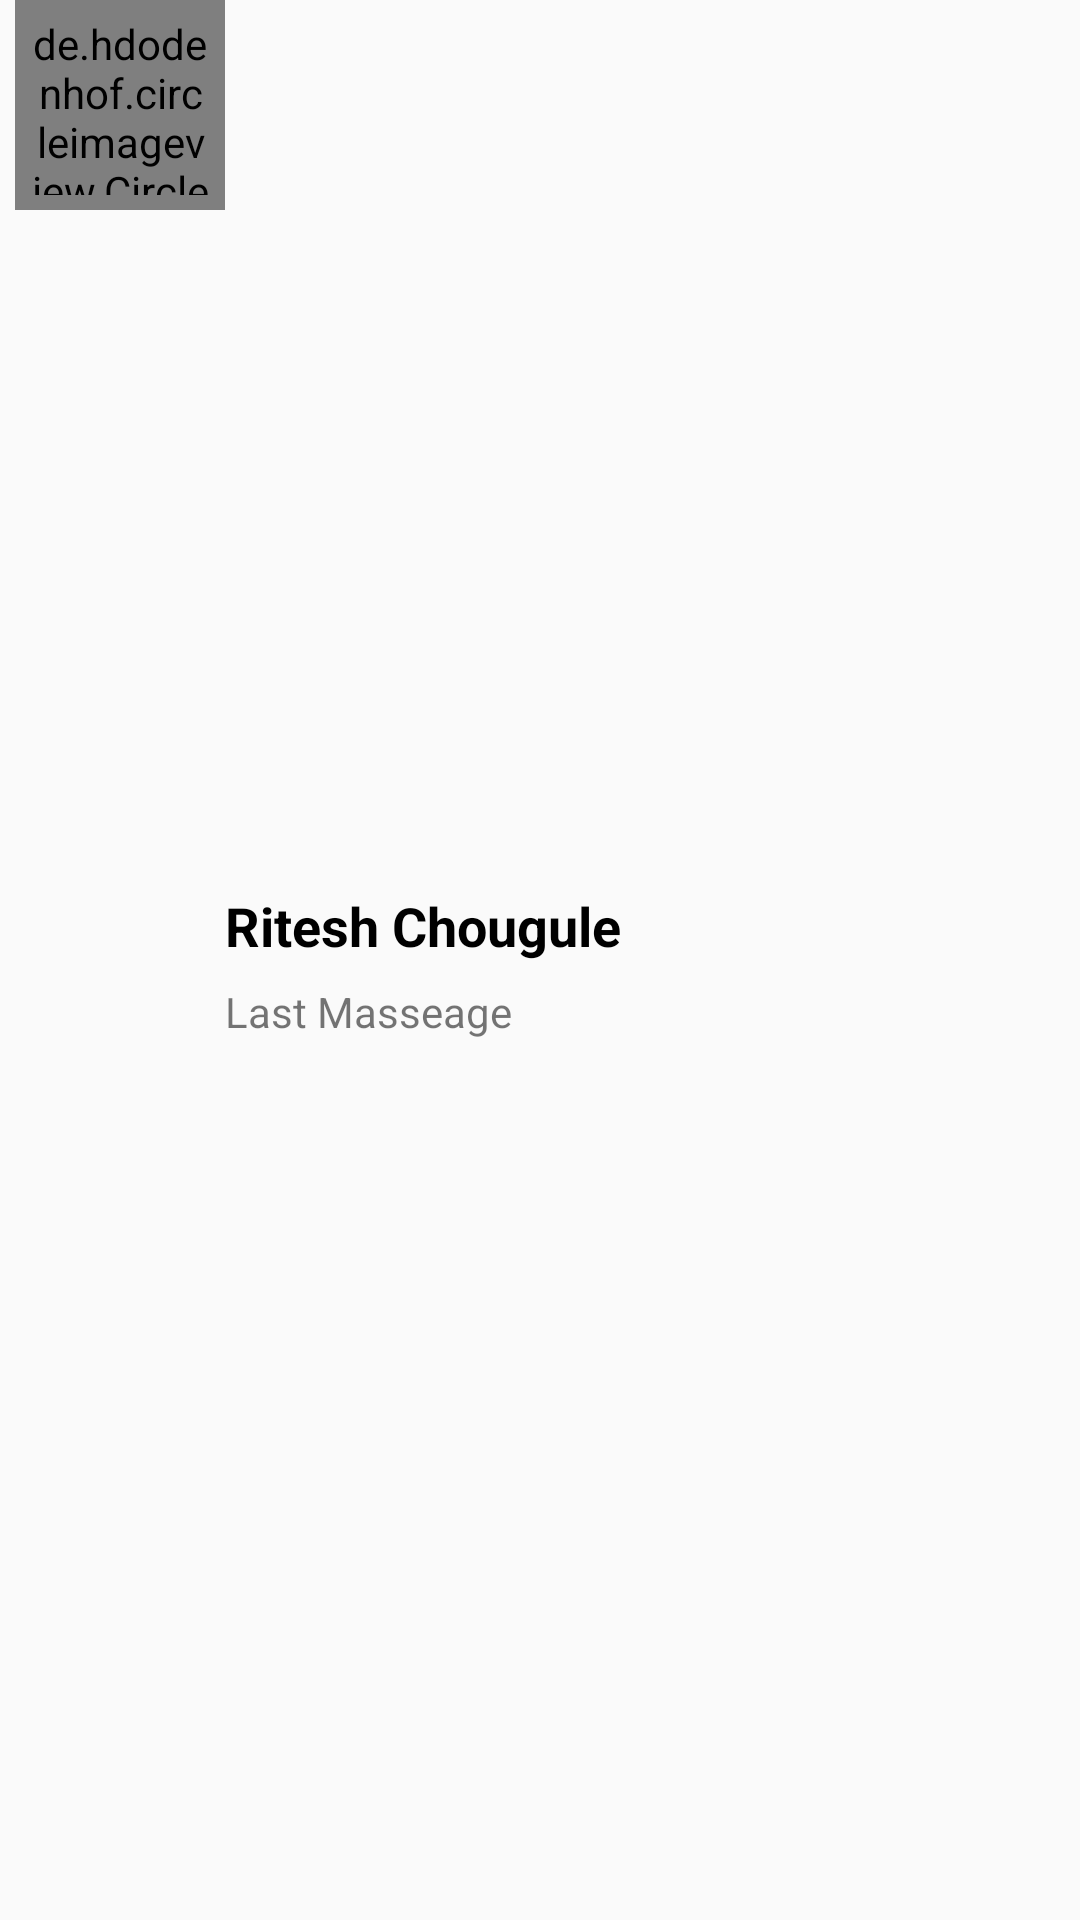

Produce the Android XML layout that renders to this screen, including the resource entries it uses.
<!-- AndroidManifest.xml: application theme Theme.MyWhatsApp -->
<!-- res/layout/sample_show_user.xml -->
<?xml version="1.0" encoding="utf-8"?>
<LinearLayout xmlns:android="http://schemas.android.com/apk/res/android"
    android:layout_width="match_parent"
    android:layout_height="wrap_content"
    xmlns:app="http://schemas.android.com/apk/res-auto"
    android:orientation="horizontal">

    <de.hdodenhof.circleimageview.CircleImageView
        android:layout_width="70dp"
        android:layout_height="70dp"
        android:id="@+id/profile_image"
        android:layout_marginStart="5dp"
        android:padding="5dp"
        app:civ_border_color="#FF000000"
        app:civ_border_width="1dp"
        android:src="@drawable/avatar"
        />

    <LinearLayout
        android:layout_width="match_parent"
        android:layout_height="match_parent"
        android:gravity="center"
        android:orientation="vertical">

        <TextView
            android:layout_width="match_parent"
            android:layout_height="wrap_content"
            android:id="@+id/user_names"
            android:text="Ritesh Chougule"
            android:textColor="@color/black"
            android:textSize="18sp"
            android:textStyle="bold"
            android:paddingTop="5dp"
            android:paddingBottom="5dp"
            />
        <TextView
            android:layout_width="match_parent"
            android:layout_height="wrap_content"
            android:id="@+id/last_msg"
            android:text="Last Masseage"
            android:paddingBottom="2dp"
            android:paddingTop="2dp"


            />


    </LinearLayout>

</LinearLayout>
<!-- resources referenced by this layout -->
<resources>
  <color name="black">#FF000000</color>
  <style name="Theme.MyWhatsApp" parent="AppTheme" />
  <style name="AppTheme" parent="Theme.AppCompat.Light.DarkActionBar">
          
          <item name="windowActionBar">true</item>
          <item name="colorPrimary">@android:color/transparent</item>
          <item name="colorPrimaryDark">@android:color/transparent</item>
          <item name="windowActionBarOverlay">true</item>
  
          
          <item name="actionBarStyle">@style/MyActionBar</item>
          <item name="actionOverflowButtonStyle">@style/MyOverflowStyle</item>
      </style>
  <style name="MyActionBar" parent="Widget.AppCompat.ActionBar">
          <item name="android:background">@android:color/transparent</item>
          <item name="titleTextStyle">@style/MyActionBarTitleText</item>
      </style>
  <style name="MyOverflowStyle" parent="Widget.AppCompat.ActionButton.Overflow">
          <item name="android:src">@drawable/menu</item> 
      </style>
  <style name="MyActionBarTitleText" parent="TextAppearance.AppCompat.Widget.ActionBar.Title">
          <item name="android:textColor">@android:color/black</item>
      </style>
  <!-- drawable menu (drawable) -->
  <?xml version="1.0" encoding="utf-8"?>
  <vector xmlns:android="http://schemas.android.com/apk/res/android"
      android:width="24dp"
      android:height="24dp"
      android:viewportWidth="24"
      android:viewportHeight="24">
      <path
          android:fillColor="#000000"
          android:pathData="M12,16.5a1.5,1.5 0 1,1 0,-3 1.5,1.5 0 0,1 0,3zM12,10.5a1.5,1.5 0 1,1 0,-3 1.5,1.5 0 0,1 0,3zM12,4.5a1.5,1.5 0 1,1 0,-3 1.5,1.5 0 0,1 0,3z"/>
  </vector>
</resources>
